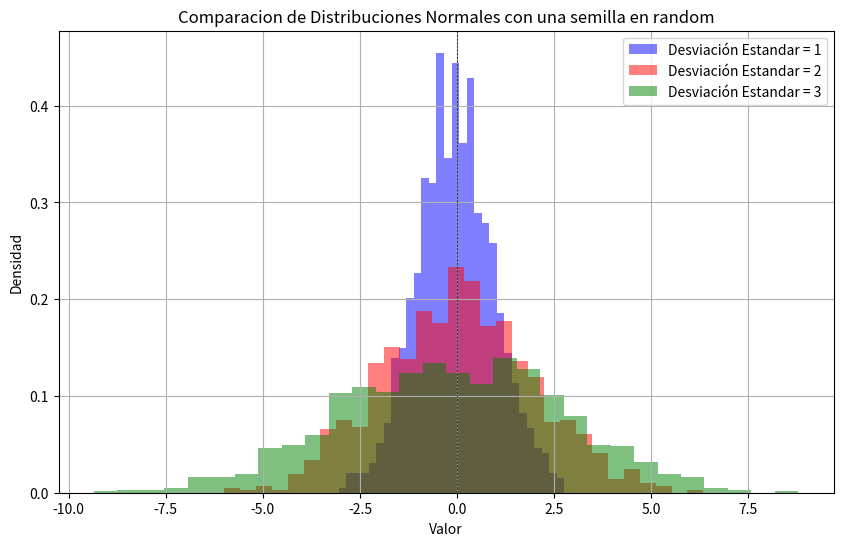

Write the Python code that produced this figure.
import numpy as np
import matplotlib.pyplot as plt

#Crear una semilla random para reproducibilidad
np.random.seed(0)

#Buscar los parametros para una distribucion 
#media
media = 0
#Desviacion estandar
sigma1 = 1
sigma2 = 2
sigma3 = 3

#El numero de muestras para el analisis
n_muestras = 1000

#Generar los datos de la distribucion
datos1 = np.random.normal(media, sigma1, n_muestras)
datos2 = np.random.normal(media, sigma2, n_muestras)
datos3 = np.random.normal(media, sigma3, n_muestras)

#Crear la grafica
plt.figure(figsize=(10,6))

#Cargar las frecuencias a partir de una grafica de histograma
plt.hist(datos1, bins=30, color='blue', density='True', label='Desviación Estandar = 1', alpha=0.5)
plt.hist(datos2, bins=30, color='red', density='True', label='Desviación Estandar = 2', alpha=0.5)
plt.hist(datos3, bins=30, color='green', density='True', label='Desviación Estandar = 3', alpha=0.5)

#Graficar
plt.title('Comparacion de Distribuciones Normales con una semilla en random')
plt.xlabel('Valor')
plt.ylabel('Densidad')
plt.axhline(0, color='black', linewidth=0.5, ls='--')
plt.axvline(0, color='black', linewidth=0.5, ls='--')
plt.legend()
plt.grid()

#Mostrar la grafica
plt.show()